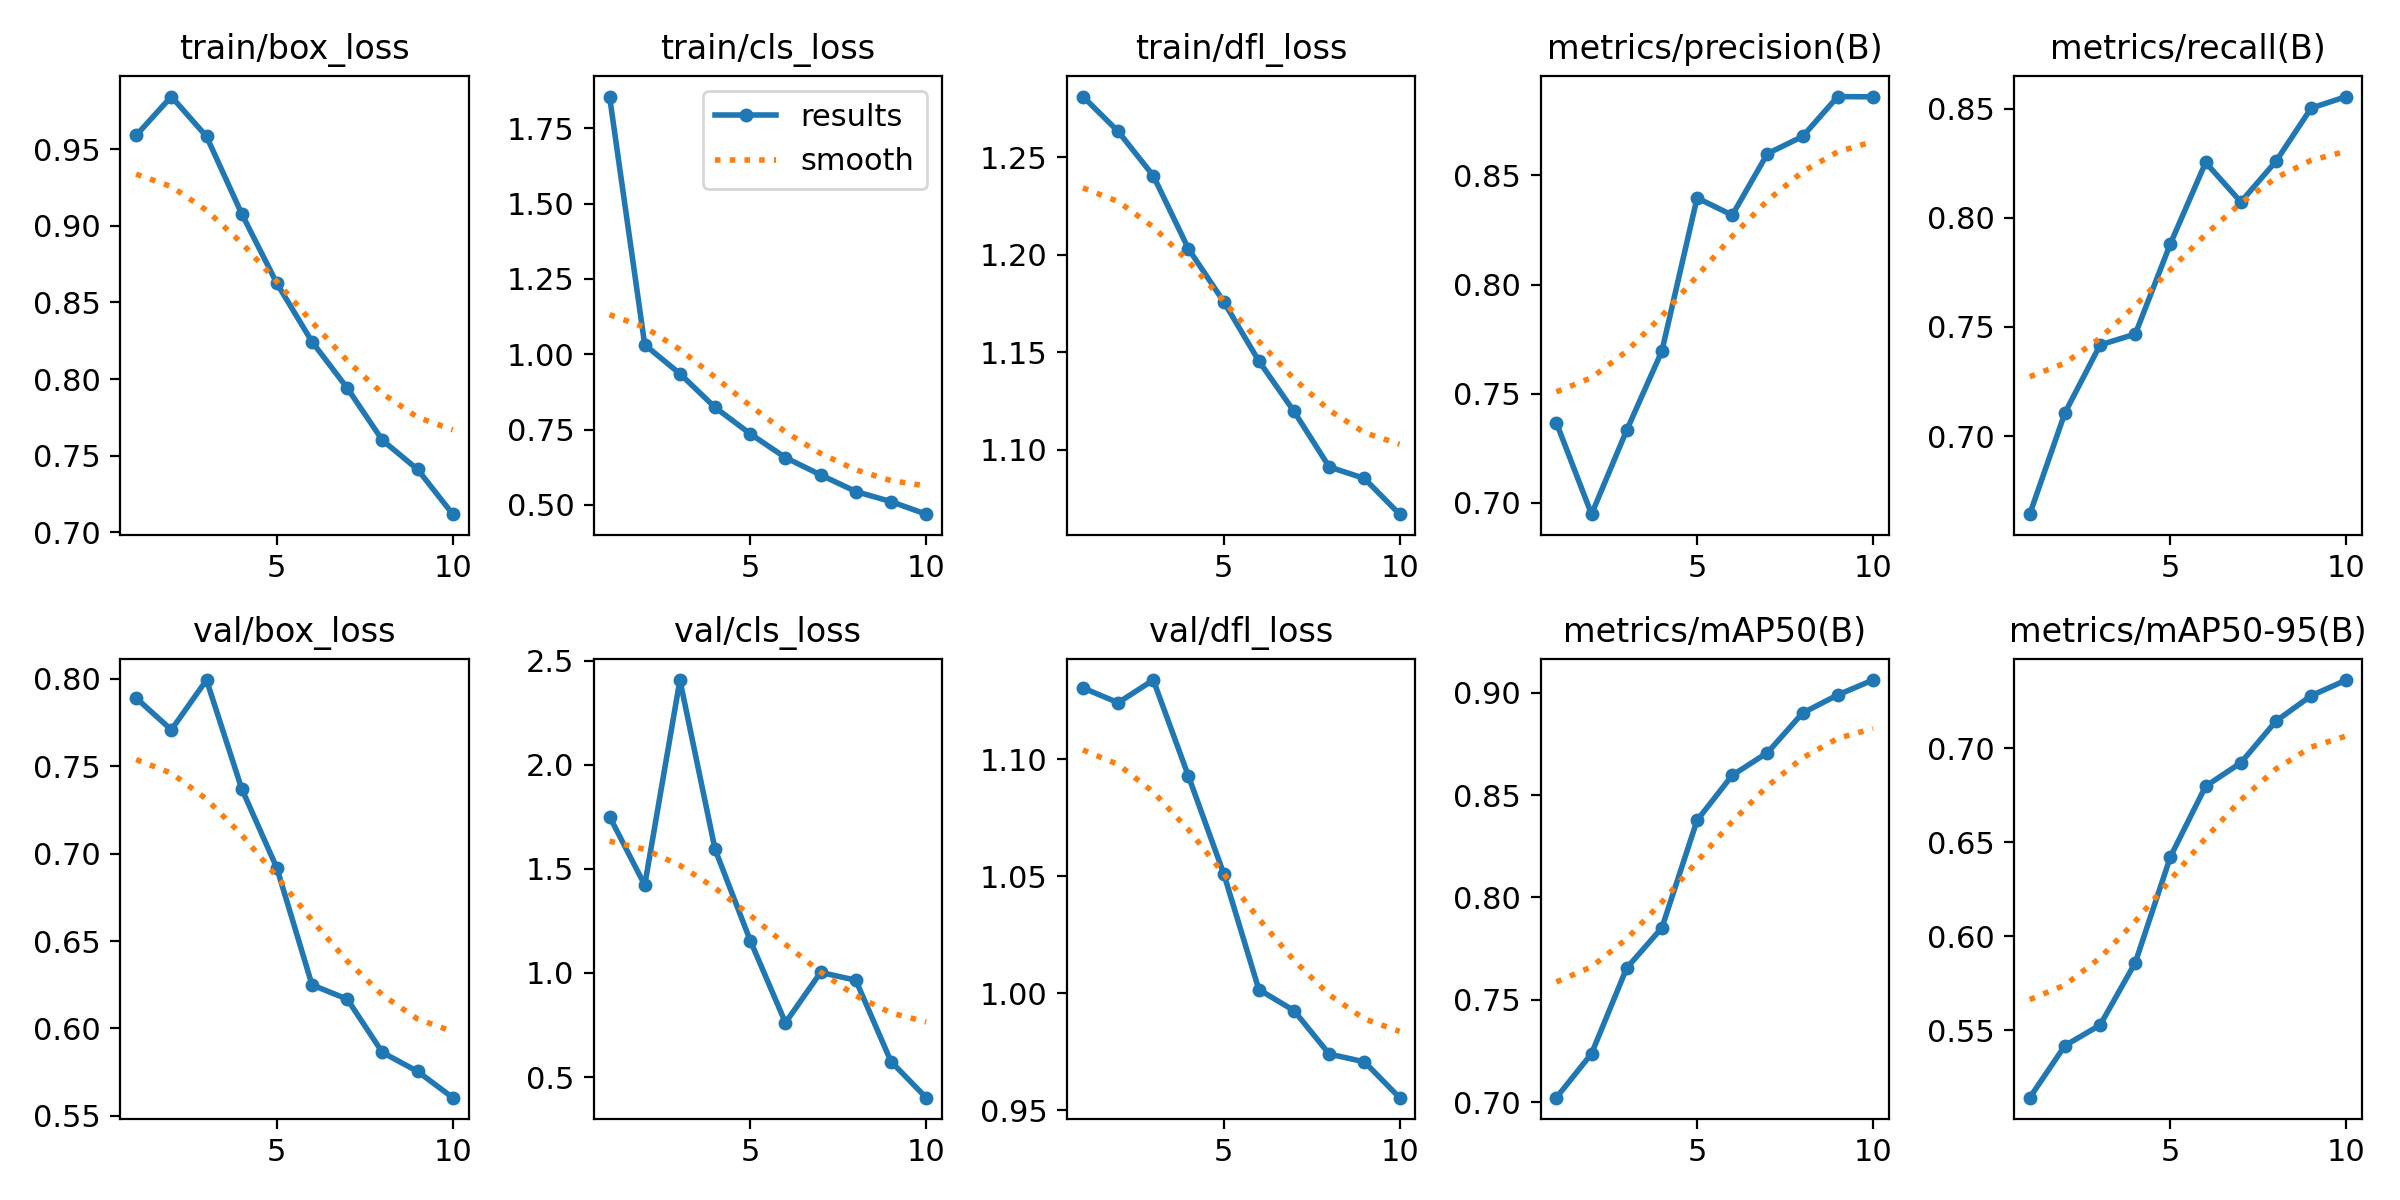

The data file committed next to this chart (first rows):
epoch, time, train/box_loss, train/cls_loss, train/dfl_loss, metrics/precision(B), metrics/recall(B), metrics/mAP50(B), metrics/mAP50-95(B), val/box_loss, val/cls_loss, val/dfl_loss, lr/pg0, lr/pg1, lr/pg2
1, 738.2, 0.959, 1.855, 1.281, 0.7367, 0.6642, 0.7022, 0.5141, 0.789, 1.751, 1.13, 0.0002378, 0.0002378, 0.0002378
2, 1457, 0.9844, 1.031, 1.263, 0.6948, 0.7106, 0.7237, 0.5418, 0.7708, 1.422, 1.124, 0.0004287, 0.0004287, 0.0004287
3, 2552, 0.9583, 0.9355, 1.241, 0.7333, 0.7418, 0.7655, 0.5527, 0.7993, 2.406, 1.134, 0.0005724, 0.0005724, 0.0005724
4, 3671, 0.9079, 0.8234, 1.203, 0.7695, 0.7467, 0.7852, 0.586, 0.7371, 1.593, 1.093, 0.0005019, 0.0005019, 0.0005019
5, 4853, 0.8625, 0.7358, 1.176, 0.8397, 0.7882, 0.8377, 0.6424, 0.6918, 1.155, 1.051, 0.0004313, 0.0004313, 0.0004313
6, 5856, 0.8243, 0.657, 1.146, 0.8318, 0.8253, 0.8596, 0.6799, 0.6249, 0.761, 1.002, 0.0003606, 0.0003606, 0.0003606
7, 7058, 0.7942, 0.5995, 1.12, 0.86, 0.8072, 0.8707, 0.6923, 0.6168, 1.003, 0.9926, 0.0002899, 0.0002899, 0.0002899
8, 7971, 0.7601, 0.5444, 1.091, 0.8679, 0.8259, 0.89, 0.7145, 0.5863, 0.9651, 0.974, 0.0002192, 0.0002192, 0.0002192
9, 8940, 0.7411, 0.5109, 1.085, 0.8861, 0.8502, 0.8989, 0.7281, 0.5755, 0.5747, 0.9707, 0.0001485, 0.0001485, 0.0001485
10, 10008, 0.7119, 0.4692, 1.067, 0.886, 0.8555, 0.9061, 0.7364, 0.5604, 0.401, 0.9554, 7.7826e-05, 7.7826e-05, 7.7826e-05
